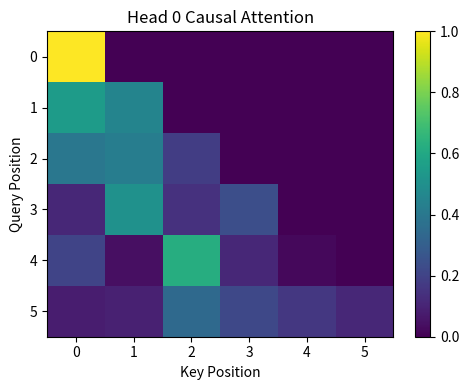
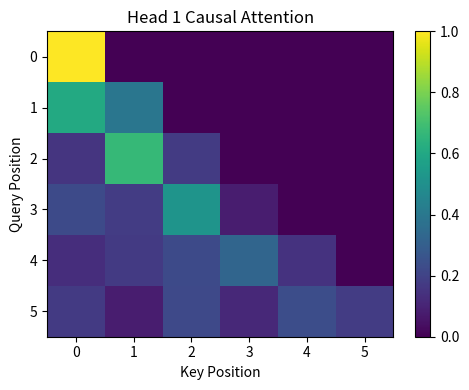

The script that saved these images, in order:
from __future__ import annotations

import math
import random
from typing import List, Tuple


Matrix = List[List[float]]


def matmul(a: Matrix, b: Matrix) -> Matrix:
    bt = list(zip(*b))
    return [[sum(x * y for x, y in zip(row, col)) for col in bt] for row in a]


def transpose(m: Matrix) -> Matrix:
    return [list(col) for col in zip(*m)]


def softmax(row: List[float]) -> List[float]:
    m = max(row)
    ex = [math.exp(v - m) for v in row]
    z = sum(ex)
    return [v / z for v in ex]


def layer_norm(X: Matrix, eps: float = 1e-5) -> Matrix:
    out = []
    for row in X:
        mu = sum(row) / len(row)
        var = sum((x - mu) ** 2 for x in row) / len(row)
        out.append([(x - mu) / math.sqrt(var + eps) for x in row])
    return out


def linear(X: Matrix, W: Matrix) -> Matrix:
    return matmul(X, W)


def split_heads(X: Matrix, n_heads: int) -> List[Matrix]:
    d_model = len(X[0])
    d_head = d_model // n_heads
    heads = []
    for h in range(n_heads):
        s, e = h * d_head, (h + 1) * d_head
        heads.append([row[s:e] for row in X])
    return heads


def combine_heads(heads: List[Matrix]) -> Matrix:
    seq_len = len(heads[0])
    out = []
    for i in range(seq_len):
        row = []
        for h in heads:
            row.extend(h[i])
        out.append(row)
    return out


def causal_mask(seq_len: int) -> Matrix:
    m = []
    for i in range(seq_len):
        row = []
        for j in range(seq_len):
            row.append(0.0 if j <= i else -1e9)
        m.append(row)
    return m


def attention(Q: Matrix, K: Matrix, V: Matrix, mask: Matrix) -> Tuple[Matrix, Matrix]:
    d = len(Q[0])
    scores = matmul(Q, transpose(K))
    for i in range(len(scores)):
        for j in range(len(scores[0])):
            scores[i][j] = scores[i][j] / math.sqrt(d) + mask[i][j]
    weights = [softmax(row) for row in scores]
    out = matmul(weights, V)
    return out, weights


def mean_entropy(weights: Matrix) -> float:
    e = 0.0
    n = 0
    for row in weights:
        for p in row:
            if p > 1e-12:
                e += -p * math.log(p)
        n += 1
    return e / max(1, n)


def ascii_heatmap(m: Matrix, decimals: int = 2) -> None:
    for row in m:
        print(" ".join(f"{v:.{decimals}f}" for v in row))


def maybe_plot_heatmap(weights: Matrix, title: str) -> None:
    try:
        import matplotlib.pyplot as plt
    except Exception:
        print("matplotlib not available; ASCII heatmap:")
        ascii_heatmap(weights, decimals=2)
        return

    plt.figure(figsize=(5, 4))
    plt.imshow(weights, cmap="viridis", aspect="auto")
    plt.colorbar()
    plt.title(title)
    plt.xlabel("Key Position")
    plt.ylabel("Query Position")
    plt.tight_layout()
    plt.show()


if __name__ == "__main__":
    random.seed(7)
    seq_len = 6
    d_model = 8
    n_heads = 2

    X = [[random.uniform(-1, 1) for _ in range(d_model)] for _ in range(seq_len)]
    Xn = layer_norm(X)

    Wq = [[random.uniform(-0.5, 0.5) for _ in range(d_model)] for _ in range(d_model)]
    Wk = [[random.uniform(-0.5, 0.5) for _ in range(d_model)] for _ in range(d_model)]
    Wv = [[random.uniform(-0.5, 0.5) for _ in range(d_model)] for _ in range(d_model)]

    Q = linear(Xn, Wq)
    K = linear(Xn, Wk)
    V = linear(Xn, Wv)

    q_heads = split_heads(Q, n_heads)
    k_heads = split_heads(K, n_heads)
    v_heads = split_heads(V, n_heads)

    mask = causal_mask(seq_len)
    head_outputs = []
    for h in range(n_heads):
        out, w = attention(q_heads[h], k_heads[h], v_heads[h], mask)
        head_outputs.append(out)
        print(f"Head {h} mean attention entropy:", round(mean_entropy(w), 4))
        maybe_plot_heatmap(w, title=f"Head {h} Causal Attention")

    combined = combine_heads(head_outputs)
    print("Combined output shape:", len(combined), "x", len(combined[0]))


# TODO (Student Exercise)
# Add temperature multiplier before softmax in attention() and compare entropy outputs.
